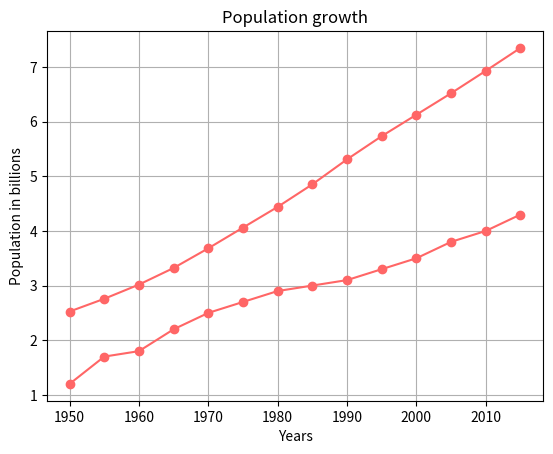

Python code for this plot:
import matplotlib.pyplot as pyplot

years = [ 1950, 1955 ,1960 ,1965 ,1970 ,1975 ,1980 ,1985 ,1990 ,1995 ,2000 ,2005 ,2010 ,2015  ]
pops =  [ 2.525, 2.758, 3.018, 3.322, 3.682, 4.061, 4.440, 4.853, 5.310, 5.735, 6.127, 6.520, 6.930, 7.349]

deaths = [1.2, 1.7, 1.8, 2.2, 2.5, 2.7, 2.9, 3, 3.1, 3.3, 3.5, 3.8, 4, 4.3] # Completely made up

# pyplot.plot(years, pops, color=(1, 0.3, 0.3))
# pyplot.plot(years, deaths, '--', color=(0.6, 0.6, 1))

lines = pyplot.plot(years, pops, years, deaths)

pyplot.ylabel("Population in billions")
pyplot.xlabel("Years")
pyplot.title("Population growth")
pyplot.grid(True)

pyplot.setp(lines, color=(1, .4, .4), marker="o")

pyplot.show()